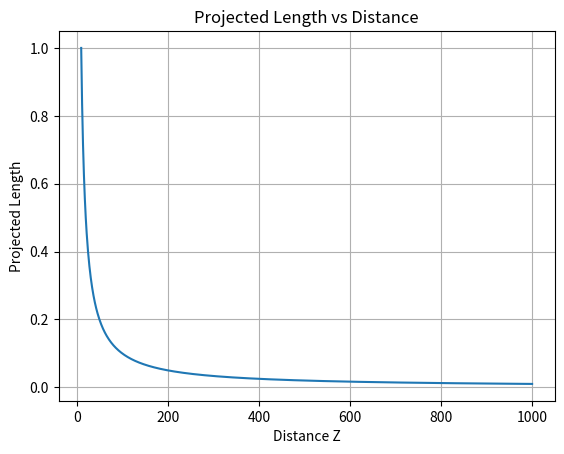

This chart was generated by the following Python code:
import numpy as np
import matplotlib.pyplot as plt

f = 1

Z = np.arange(10, 1001)

x1 = -5 * f / Z
x2 =  5 * f / Z

length = np.abs(x2 - x1)

plt.plot(Z, length)
plt.xlabel("Distance Z")
plt.ylabel("Projected Length")
plt.title("Projected Length vs Distance")
plt.grid(True)
plt.show()
